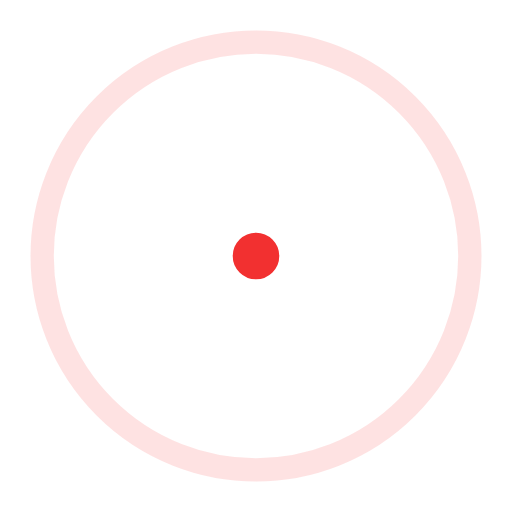
t = 0.00 s
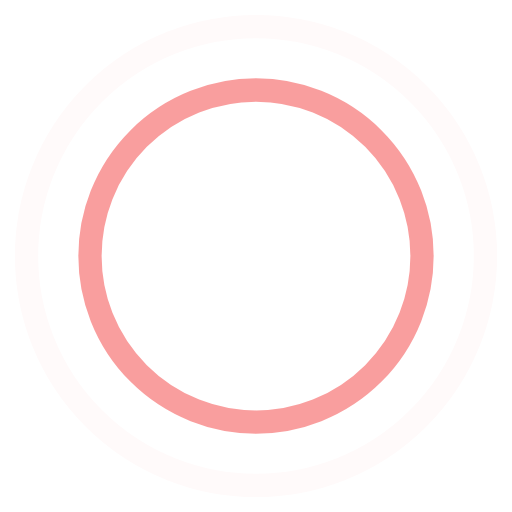
t = 0.45 s
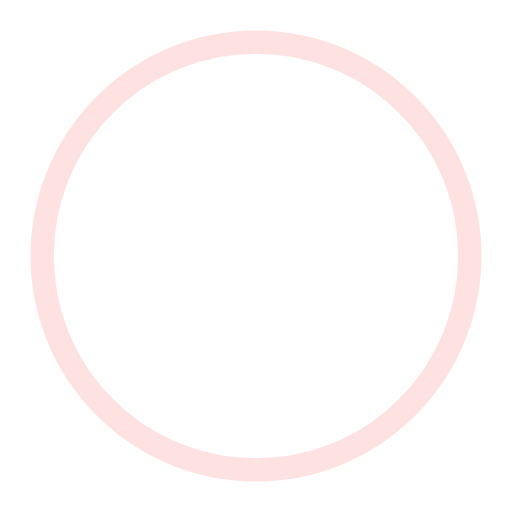
t = 0.90 s
t = 1.35 s: frame unchanged from t = 0.45 s, image omitted

The animated SVG that drew these frames (rendered in a browser with its animation timeline set to each time). Animation: 4 SMIL elements (animate=4); one cycle of 1.80 s, repeats indefinitely.

<!-- By Sam Herbert (@sherb), for everyone. More @ http://goo.gl/7AJzbL -->
<svg width="44" height="44" viewBox="0 0 44 44" xmlns="http://www.w3.org/2000/svg" stroke="#F23030">
    <g fill="none" fill-rule="evenodd" stroke-width="2">
        <circle cx="22" cy="22" r="1">
            <animate attributeName="r"
                begin="0s" dur="1.8s"
                values="1; 20"
                calcMode="spline"
                keyTimes="0; 1"
                keySplines="0.165, 0.84, 0.44, 1"
                repeatCount="indefinite" />
            <animate attributeName="stroke-opacity"
                begin="0s" dur="1.8s"
                values="1; 0"
                calcMode="spline"
                keyTimes="0; 1"
                keySplines="0.3, 0.61, 0.355, 1"
                repeatCount="indefinite" />
        </circle>
        <circle cx="22" cy="22" r="1">
            <animate attributeName="r"
                begin="-0.9s" dur="1.8s"
                values="1; 20"
                calcMode="spline"
                keyTimes="0; 1"
                keySplines="0.165, 0.84, 0.44, 1"
                repeatCount="indefinite" />
            <animate attributeName="stroke-opacity"
                begin="-0.9s" dur="1.8s"
                values="1; 0"
                calcMode="spline"
                keyTimes="0; 1"
                keySplines="0.3, 0.61, 0.355, 1"
                repeatCount="indefinite" />
        </circle>
    </g>
</svg>
